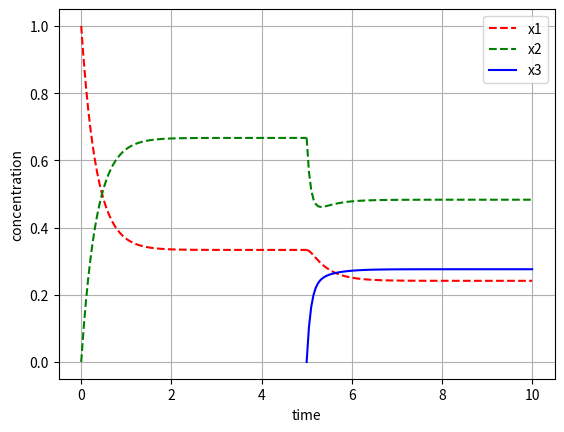

Reproduce this figure in Python.
#!/usr/bin/env python3
# -*- coding: utf-8 -*-
"""
Created on Mon Aug  7 20:32:32 2023

[redacted]
"""

from scipy.integrate import odeint
import numpy as np
import matplotlib.pyplot as plt


# def model(x1,t):
#     r1 = 2
#     r2 = 1
#     x2_int = 0.7
#     dx1dt = (r2*x2_int) - (r1*x1)
#     return dx1dt

# x1_int = [0, 0.5, 1]
# t = np.linspace(0,20,500)
# result = odeint(model,x1_int,t)

# fig,ax = plt.subplots()
# ax.plot(t,result[:,0],label='x1_int=0')
# ax.plot(t,result[:,1],label='x1_int=0.5')
# ax.plot(t,result[:,2],label='x1_int=1')
# ax.legend()
# ax.set_xlabel('t')
# ax.set_ylabel('x1')
 

"x1 <--> x2"

def rxn1(c,t):
    
    dx1dt = (r[1]*c[1]) - (r[0]*c[0])
    dx2dt = (r[0]*c[0]) - (r[1]*c[1])
    
    return [dx1dt, dx2dt]

t = np.linspace(0,5,100)
c_init = [1,0] # sets initial conc. of x1 and x2
r = [2,1] # sets r1 and r2

c_x1x2 = odeint(rxn1, c_init, t) #1. column = x1, 2. column = x2 

plt.plot(t, c_x1x2[:,0], 'r--', label='x1')
plt.plot(t, c_x1x2[:,1], 'g--', label='x2')

t = np.linspace(5,10,100)
c_init = [c_x1x2[-1,0], c_x1x2[-1,1], 0] # takes the latest conc. of x1, x2 and sets initial conc. of x3
r = [2, 1, 4, 7] # sets r1, r2, r3 and r4

"x2 <--> x3"

def rxn2(c,t):
    
    dx1dt = (r[1]*c[1]) - (r[0]*c[0])
    dx2dt = (r[0]*c[0]) + (r[3]*c[2]) - (r[1]*c[1]) - (r[2]*c[1])
    dx3dt = (r[2]*c[1]) - (r[3]*c[2])
    
    return [dx1dt, dx2dt, dx3dt]

c_final = odeint(rxn2, c_init, t) # 1. column = x1, 2. column = x2, 3. column = x3

plt.plot(t, c_final[:,0], 'r--')
plt.plot(t, c_final[:,1], 'g--')
plt.plot(t, c_final[:,2], 'b-', label='x3')
plt.legend()
plt.grid()
plt.xlabel('time')
plt.ylabel('concentration')

